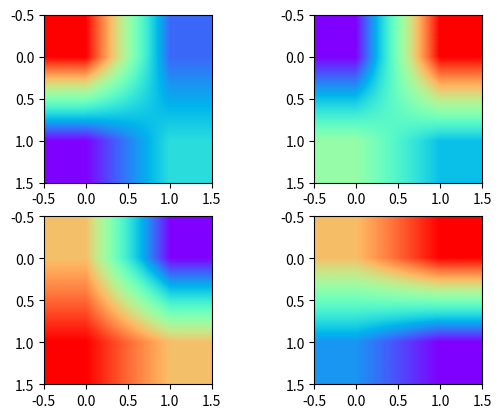
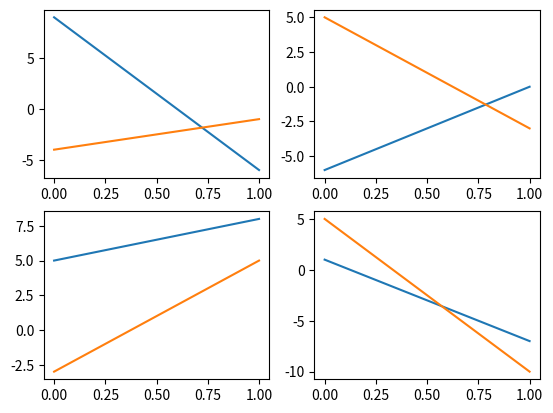

Source code (Python) for these figures, in order:
#Лабораторная работа №2
# [redacted]
#Вариант 12

import numpy as np
import matplotlib.pyplot as plt


def is_prime(k):
    for i in range(2, int(k/2)+1):
         if (k % i) == 0:
            return False
    else:
        return True

def primes(matrix, matrix_length):
    countPrime = 0
    for i in range(matrix_length):
        for j in range(matrix_length):
            if j%2 == 0:
                if is_prime(matrix[i][j])==True:
                    countPrime =+ 1
    return countPrime

def funk_summ(matrix, matrix_length):
    countSum = 0
    for i in range(matrix_length):
        if i % 2 != 0:
            for j in range(matrix_length):
                countSum = countSum + matrix[i][j]
    return countSum


# K = int(input("Введите число K: "))
# N = int(input('Введите число N(больше 3 и кратное 2): '))
K = 4
N = 4

if N < 4 or (N % 2 != 0):
    print('N не корректна!')
    exit()

N = N // 2

b = np.random.randint(-10, 10, (N, N))
c = np.random.randint(-10, 10, (N, N))
d = np.random.randint(-10, 10, (N, N))
e = np.random.randint(-10, 10, (N, N))

A = np.vstack([np.hstack([e, b]), np.hstack([d, c])])
print('Матрица A: \n')
print(A, '\n')

countSimple = primes(b, N)
countSumm = funk_summ(b, N)

print("Количество простых чисел в четных столбцах: ", countSimple)
print("Сумма чисел в четных строках: ", countSumm)


if countSimple > countSumm:
    ef = np.flip(e, 1)
    bf = np.flip(b, 1)
    F = np.vstack([np.hstack([bf, ef]), np.hstack([d, c])])
else:
    F = np.vstack([np.hstack([c, b]), np.hstack([d, e])])

print('Матрица F: \n')
print(F, '\n')



if np.linalg.det(A) > np.diagonal(F).sum():
    result = np.linalg.inv(A) * np.transpose(A) - K * np.linalg.inv(F)
else:
    result = (np.linalg.inv(A) + np.tril(A) - np.linalg.inv(F)) * K

print('Результ вычислений: \n')
print(result)

figFirst = plt.figure()
plt.subplot(2, 2, 1)
plt.imshow(F[:N, :N], cmap='rainbow', interpolation='bilinear')
plt.subplot(2, 2, 2)
plt.imshow(F[:N, N:], cmap='rainbow', interpolation='bilinear')
plt.subplot(2, 2, 3)
plt.imshow(F[N:, :N], cmap='rainbow', interpolation='bilinear')
plt.subplot(2, 2, 4)
plt.imshow(F[N:, N:], cmap='rainbow', interpolation='bilinear')
plt.show()

figSecond = plt.figure()
plt.subplot(2, 2, 1)
plt.plot(F[:N, :N])
plt.subplot(2, 2, 2)
plt.plot(F[:N, N:])
plt.subplot(2, 2, 3)
plt.plot(F[N:, :N])
plt.subplot(2, 2, 4)
plt.plot(F[N:, N:])
plt.show()
